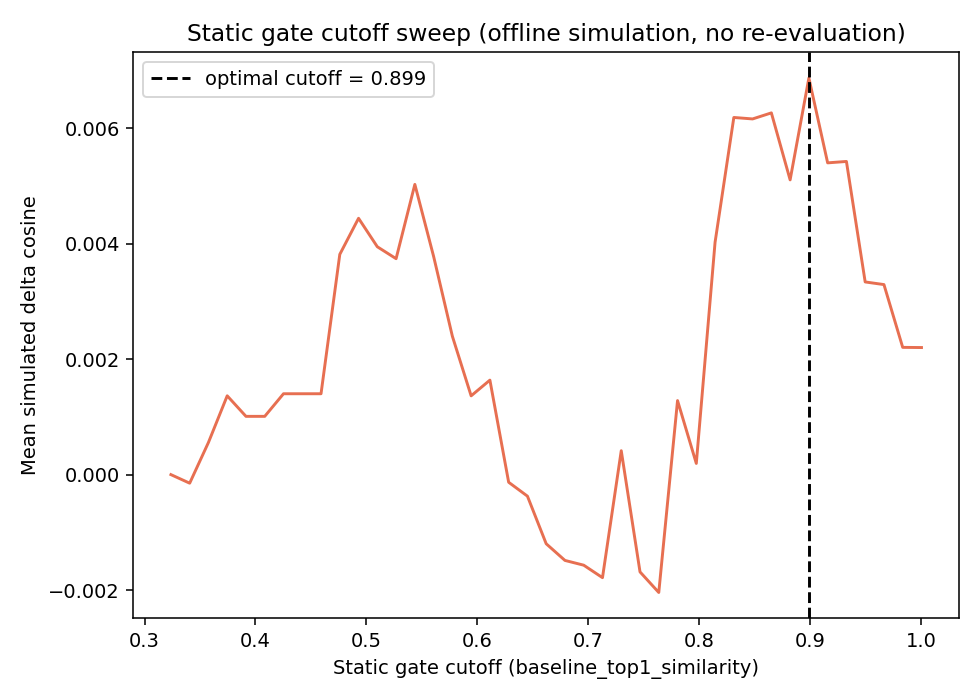

The file beside this chart, header and first rows:
cutoff, mean_simulated_delta, frac_gate_open, pct_improved, pct_worsened
0.3238, 0.0, 0.0, 0.0, 0.0
0.3407, -0.0001486, 0.004, 0.0, 0.4
0.3576, 0.0005576, 0.008, 0.4, 0.4
0.3745, 0.001366, 0.016, 0.8, 0.4
0.3914, 0.00101, 0.02, 0.8, 0.8
0.4083, 0.00101, 0.024, 0.8, 0.8
0.4252, 0.001402, 0.032, 1.2, 1.2
0.4421, 0.001402, 0.036, 1.2, 1.2
0.459, 0.001402, 0.04, 1.2, 1.2
0.4759, 0.003817, 0.044, 1.6, 1.2
0.4928, 0.004443, 0.06, 2.8, 1.6
0.5098, 0.003949, 0.068, 2.8, 2.0
0.5267, 0.003743, 0.092, 3.2, 3.2
0.5436, 0.00503, 0.112, 4.0, 3.6
0.5605, 0.003782, 0.124, 4.0, 4.4
0.5774, 0.002398, 0.144, 4.4, 5.2
0.5943, 0.001365, 0.176, 4.8, 6.0
0.6112, 0.001638, 0.196, 6.0, 6.4
0.6281, -0.0001326, 0.216, 6.4, 7.2
0.645, -0.0003733, 0.22, 6.4, 7.6
0.6619, -0.001198, 0.244, 7.6, 8.4
0.6788, -0.001487, 0.28, 8.4, 9.6
0.6957, -0.00157, 0.312, 8.4, 10.0
0.7126, -0.001786, 0.344, 9.2, 10.8
0.7295, 0.0004145, 0.376, 11.2, 11.6
0.7464, -0.001686, 0.408, 12.0, 13.2
0.7633, -0.002043, 0.432, 12.8, 14
0.7802, 0.001283, 0.468, 14.4, 15.2
0.7971, 0.0001938, 0.496, 14.8, 16.4
0.814, 0.004027, 0.528, 16.4, 17.6
0.8309, 0.006191, 0.584, 19.2, 18.0
0.8479, 0.006165, 0.62, 20.4, 18.4
0.8648, 0.00627, 0.648, 20.8, 19.2
0.8817, 0.005109, 0.688, 21.2, 21.2
0.8986, 0.006875, 0.708, 22.0, 21.2
0.9155, 0.005404, 0.736, 22.4, 22.8
0.9324, 0.005428, 0.756, 22.8, 22.8
0.9493, 0.00334, 0.8, 24.0, 24.0
0.9662, 0.003294, 0.856, 26.0, 25.2
0.9831, 0.002206, 0.9, 28, 26.8
1, 0.002203, 0.984, 29.6, 29.6
